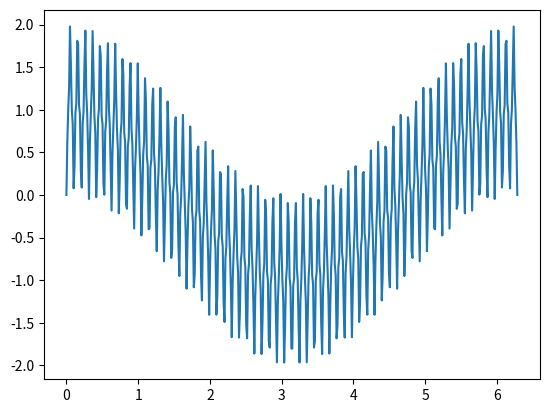

Write the Python code that produced this figure.
# -*- coding: utf-8 -*-
"""
Created on Tue Oct 10 11:44:44 2023
APPLIED DATA SCIENCE 1
[redacted]
"""

#EXERCISE 2
# import standard math library
import numpy as np

# import standard graphics library
import matplotlib.pyplot as plt

# create an array with 500 values
t = np.linspace(0, 2*(np.pi), 500)

#defining own function
def trigon1(a, b, j):
    x = (np.cos(a*t) - np.cos(b*t)**j)
    return x

y = trigon1(1, 60, 3)

#plot functions
plt.figure()
plt.plot(t, y)

#show plot
plt.show()
